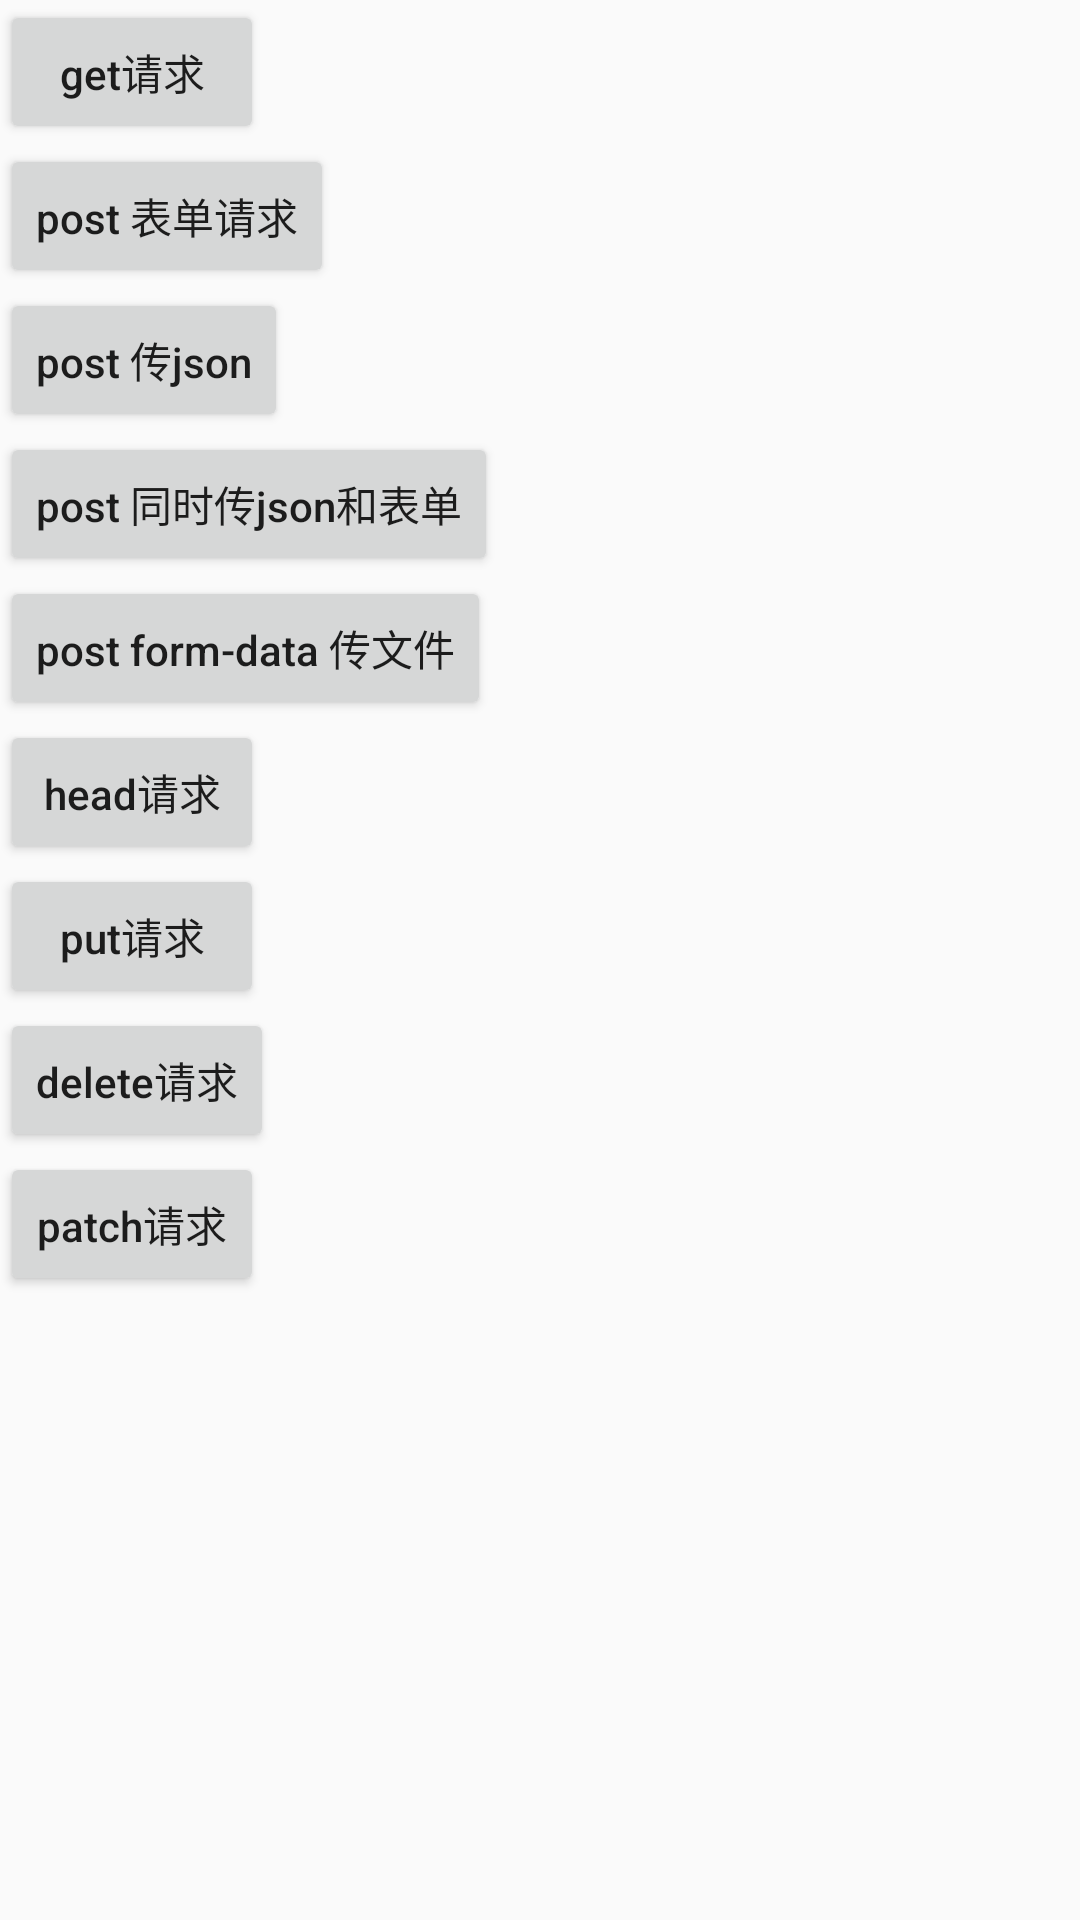

This screen was rendered from an Android layout file. Write that file and the resources it references.
<!-- AndroidManifest.xml: application theme AppTheme -->
<!-- res/layout/activity_main_okhttp.xml -->
<?xml version="1.0" encoding="utf-8"?>
<LinearLayout xmlns:android="http://schemas.android.com/apk/res/android"
    xmlns:tools="http://schemas.android.com/tools"
    android:layout_width="match_parent"
    android:layout_height="match_parent"
    android:orientation="vertical"
    tools:context=".ui.main.MainActivity">


    <Button
        android:id="@+id/rq_get"
        android:layout_width="wrap_content"
        android:layout_height="wrap_content"
        android:gravity="center"
        android:text="get请求"
        android:textAllCaps="false" />


    <Button
        android:id="@+id/rq_post"
        android:layout_width="wrap_content"
        android:layout_height="wrap_content"
        android:gravity="center"
        android:text="post 表单请求"
        android:textAllCaps="false" />

    <Button
        android:id="@+id/rq_post2"
        android:layout_width="wrap_content"
        android:layout_height="wrap_content"
        android:gravity="center"
        android:text="post 传json"
        android:textAllCaps="false" />

    <Button
        android:id="@+id/rq_post3"
        android:layout_width="wrap_content"
        android:layout_height="wrap_content"
        android:gravity="center"
        android:text="post 同时传json和表单"
        android:textAllCaps="false" />

    <Button
        android:id="@+id/rq_post4"
        android:layout_width="wrap_content"
        android:layout_height="wrap_content"
        android:gravity="center"
        android:text="post form-data 传文件"
        android:textAllCaps="false" />

    <Button
        android:id="@+id/rq_head"
        android:layout_width="wrap_content"
        android:layout_height="wrap_content"
        android:gravity="center"
        android:text="head请求"
        android:textAllCaps="false" />


    <Button
        android:id="@+id/rq_put"
        android:layout_width="wrap_content"
        android:layout_height="wrap_content"
        android:gravity="center"
        android:text="put请求"
        android:textAllCaps="false" />


    <Button
        android:id="@+id/rq_delete"
        android:layout_width="wrap_content"
        android:layout_height="wrap_content"
        android:gravity="center"
        android:text="delete请求"
        android:textAllCaps="false" />

    <Button
        android:id="@+id/rq_patch"
        android:layout_width="wrap_content"
        android:layout_height="wrap_content"
        android:gravity="center"
        android:text="patch请求"
        android:textAllCaps="false" />


</LinearLayout>
<!-- resources referenced by this layout -->
<resources>
  <style name="AppTheme" parent="Theme.AppCompat.Light" />
</resources>
